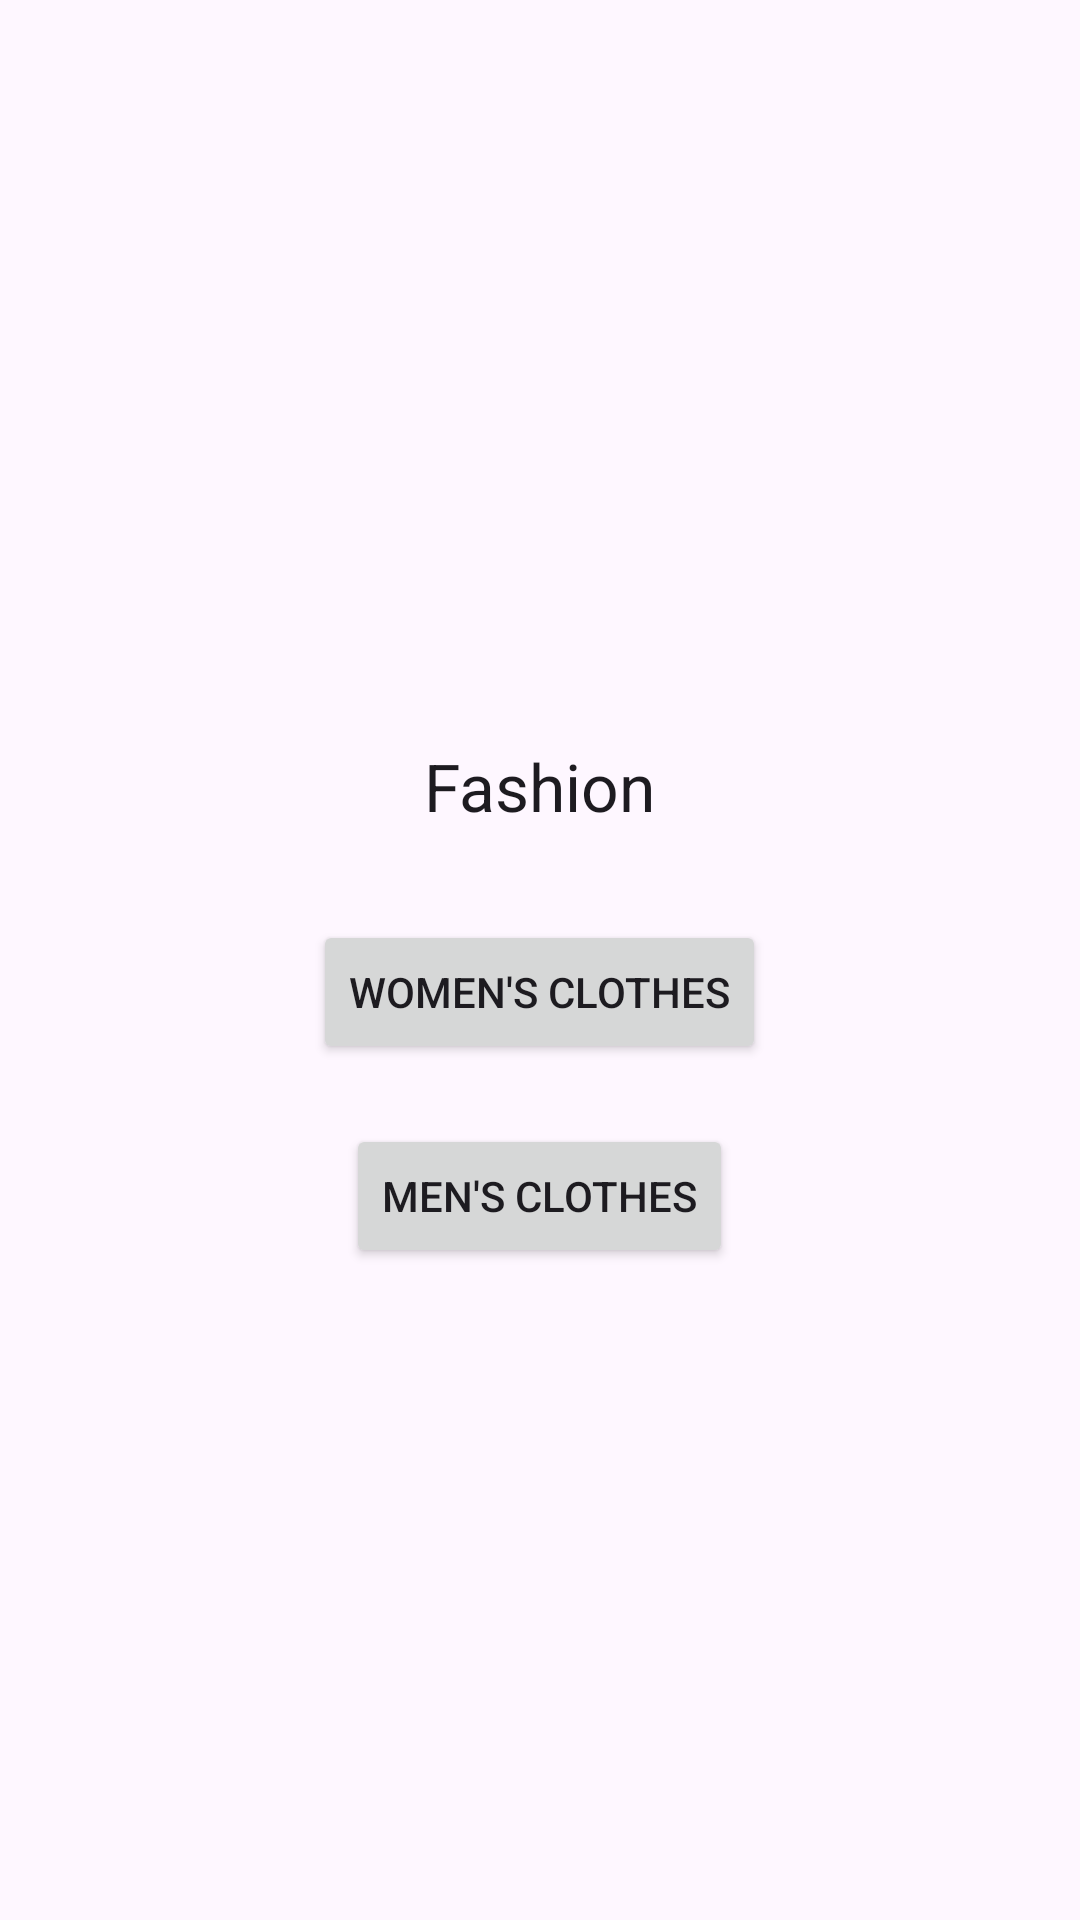

Layout XML and referenced resources for this Android screen:
<!-- AndroidManifest.xml: application theme Theme.NavigationLogin -->
<!-- res/layout/fragment_fashion.xml -->
<?xml version="1.0" encoding="utf-8"?>
<LinearLayout
    xmlns:android="http://schemas.android.com/apk/res/android"
    xmlns:tools="http://schemas.android.com/tools"
    android:layout_width="match_parent"
    android:layout_height="match_parent"
    android:gravity="center"
    android:orientation="vertical"
    tools:context=".fashion.FashionFragment">
    <TextView
        android:layout_width="wrap_content"
        android:layout_height="wrap_content"
        android:layout_margin="30dp"
        android:text="Fashion"
        android:textAppearance="@style/TextAppearance.AppCompat.Large" />
    <Button
        android:gravity="center"
        android:id="@+id/womensClothesButton"
        android:layout_width="wrap_content"
        android:layout_height="wrap_content"
        android:text="Women's Clothes"
        android:layout_marginBottom="20dp"
        />

    <Button
        android:gravity="center"
        android:id="@+id/mensClothesButton"
        android:layout_width="wrap_content"
        android:layout_height="wrap_content"
        android:text="Men's Clothes" />

</LinearLayout>
<!-- resources referenced by this layout -->
<resources>
  <style name="Theme.NavigationLogin" parent="Base.Theme.NavigationLogin" />
  <style name="Base.Theme.NavigationLogin" parent="Theme.Material3.DayNight.NoActionBar">
          
          
      </style>
</resources>
